Photos from the image-classification dataset "dataset" in the GitHub repository l33klin/tensorflow_image_claadifier_demo. Its 2 classes are: bite, no bite.

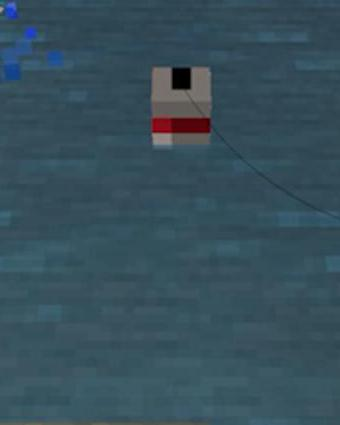
Label: no bite

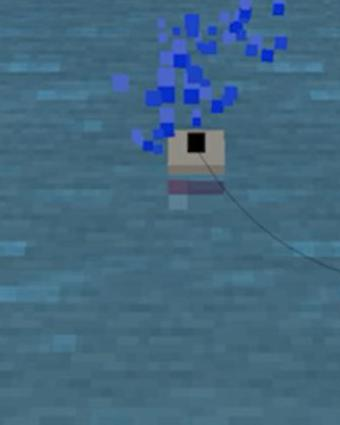
Label: bite

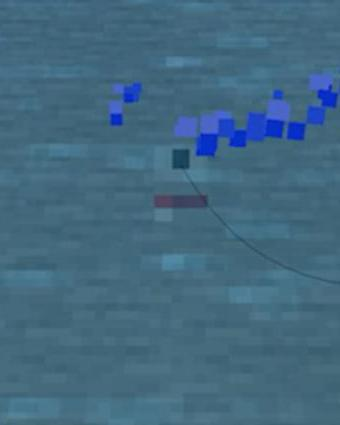
Label: bite

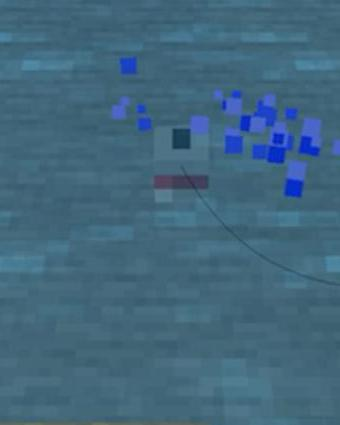
Label: bite

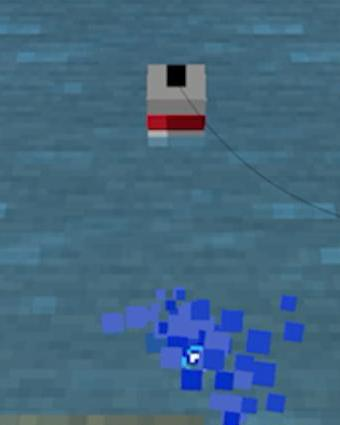
Label: no bite

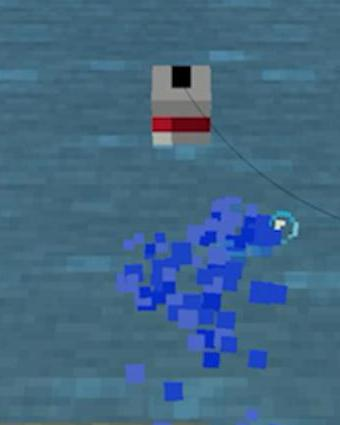
Label: no bite
